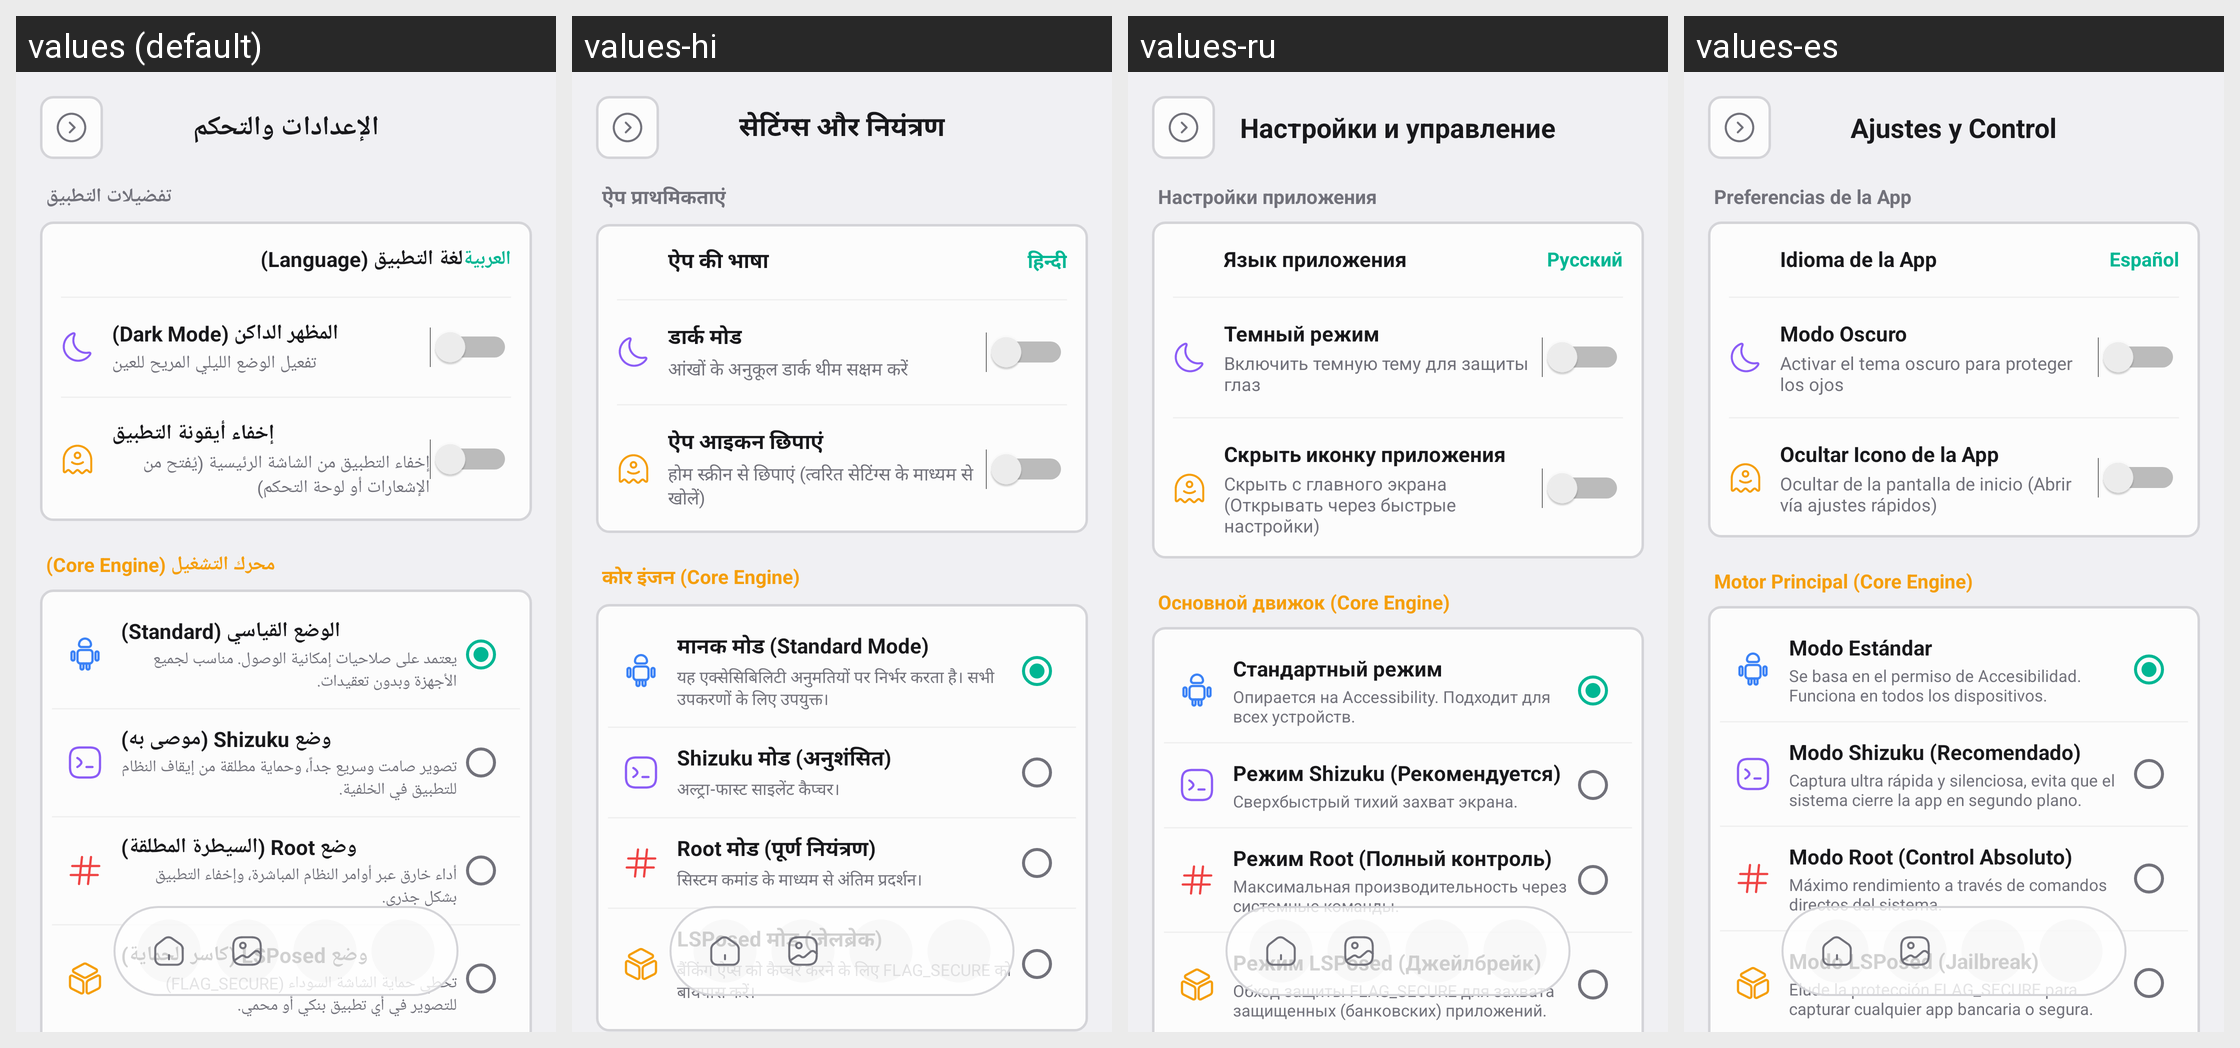

This grid shows one Android layout under several languages. Give, for every string resource on the screen, its name, the default text and each shown locale's text.
Android screen res/layout/activity_settings.xml rendered under 4 locales, left to right: values (default), values-hi, values-ru, values-es. Device: Nexus 5 (rendered at 1080×1920; each locale shown at half size, 540×960, under a caption strip naming it); theme Theme.DrawView.
Other locales in the repository, not shown: values-en, values-fr, values-pt, values-zh-rCN.
Strings drawn on this screen, with the default value and each locale's value (text and hints the layout hard-codes, and strings that could not be matched under every locale, appear in the picture but are not listed):

settings_title
  values: الإعدادات والتحكم
  values-hi: सेटिंग्स और नियंत्रण
  values-ru: Настройки и управление
  values-es: Ajustes y Control

settings_section_preferences
  values: تفضيلات التطبيق
  values-hi: ऐप प्राथमिकताएं
  values-ru: Настройки приложения
  values-es: Preferencias de la App

settings_language
  values: لغة التطبيق (Language)
  values-hi: ऐप की भाषा
  values-ru: Язык приложения
  values-es: Idioma de la App

settings_language_default
  values: العربية
  values-hi: हिन्दी
  values-ru: Русский
  values-es: Español

settings_dark_mode
  values: المظهر الداكن (Dark Mode)
  values-hi: डार्क मोड
  values-ru: Темный режим
  values-es: Modo Oscuro

settings_dark_mode_desc
  values: تفعيل الوضع الليلي المريح للعين
  values-hi: आंखों के अनुकूल डार्क थीम सक्षम करें
  values-ru: Включить темную тему для защиты глаз
  values-es: Activar el tema oscuro para proteger los ojos

settings_hide_icon
  values: إخفاء أيقونة التطبيق
  values-hi: ऐप आइकन छिपाएं
  values-ru: Скрыть иконку приложения
  values-es: Ocultar Icono de la App

settings_hide_icon_desc
  values: إخفاء التطبيق من الشاشة الرئيسية (يُفتح من الإشعارات أو لوحة التحكم)
  values-hi: होम स्क्रीन से छिपाएं (त्वरित सेटिंग्स के माध्यम से खोलें)
  values-ru: Скрыть с главного экрана (Открывать через быстрые настройки)
  values-es: Ocultar de la pantalla de inicio (Abrir vía ajustes rápidos)

settings_section_engine
  values: محرك التشغيل (Core Engine)
  values-hi: कोर इंजन (Core Engine)
  values-ru: Основной движок (Core Engine)
  values-es: Motor Principal (Core Engine)

engine_standard_title
  values: الوضع القياسي (Standard)
  values-hi: मानक मोड (Standard Mode)
  values-ru: Стандартный режим
  values-es: Modo Estándar

engine_standard_desc
  values: يعتمد على صلاحيات إمكانية الوصول. مناسب لجميع الأجهزة وبدون تعقيدات.
  values-hi: यह एक्सेसिबिलिटी अनुमतियों पर निर्भर करता है। सभी उपकरणों के लिए उपयुक्त।
  values-ru: Опирается на Accessibility. Подходит для всех устройств.
  values-es: Se basa en el permiso de Accesibilidad. Funciona en todos los dispositivos.

engine_shizuku_title
  values: وضع Shizuku (موصى به)
  values-hi: Shizuku मोड (अनुशंसित)
  values-ru: Режим Shizuku (Рекомендуется)
  values-es: Modo Shizuku (Recomendado)

engine_shizuku_desc
  values: تصوير صامت وسريع جداً، وحماية مطلقة من إيقاف النظام للتطبيق في الخلفية.
  values-hi: अल्ट्रा-फास्ट साइलेंट कैप्चर।
  values-ru: Сверхбыстрый тихий захват экрана.
  values-es: Captura ultra rápida y silenciosa, evita que el sistema cierre la app en segundo plano.

engine_root_title
  values: وضع Root (السيطرة المطلقة)
  values-hi: Root मोड (पूर्ण नियंत्रण)
  values-ru: Режим Root (Полный контроль)
  values-es: Modo Root (Control Absoluto)

engine_root_desc
  values: أداء خارق عبر أوامر النظام المباشرة، وإخفاء التطبيق بشكل جذري.
  values-hi: सिस्टम कमांड के माध्यम से अंतिम प्रदर्शन।
  values-ru: Максимальная производительность через системные команды.
  values-es: Máximo rendimiento a través de comandos directos del sistema.

engine_lsposed_title
  values: وضع LSPosed (كاسر الحماية)
  values-hi: LSPosed मोड (जेलब्रेक)
  values-ru: Режим LSPosed (Джейлбрейк)
  values-es: Modo LSPosed (Jailbreak)

engine_lsposed_desc
  values: تخطي حماية الشاشة السوداء (FLAG_SECURE) للتصوير في أي تطبيق بنكي أو محمي.
  values-hi: बैंकिंग ऐप्स को कैप्चर करने के लिए FLAG_SECURE को बायपास करें।
  values-ru: Обход защиты FLAG_SECURE для захвата защищенных (банковских) приложений.
  values-es: Elude la protección FLAG_SECURE para capturar cualquier app bancaria o segura.
